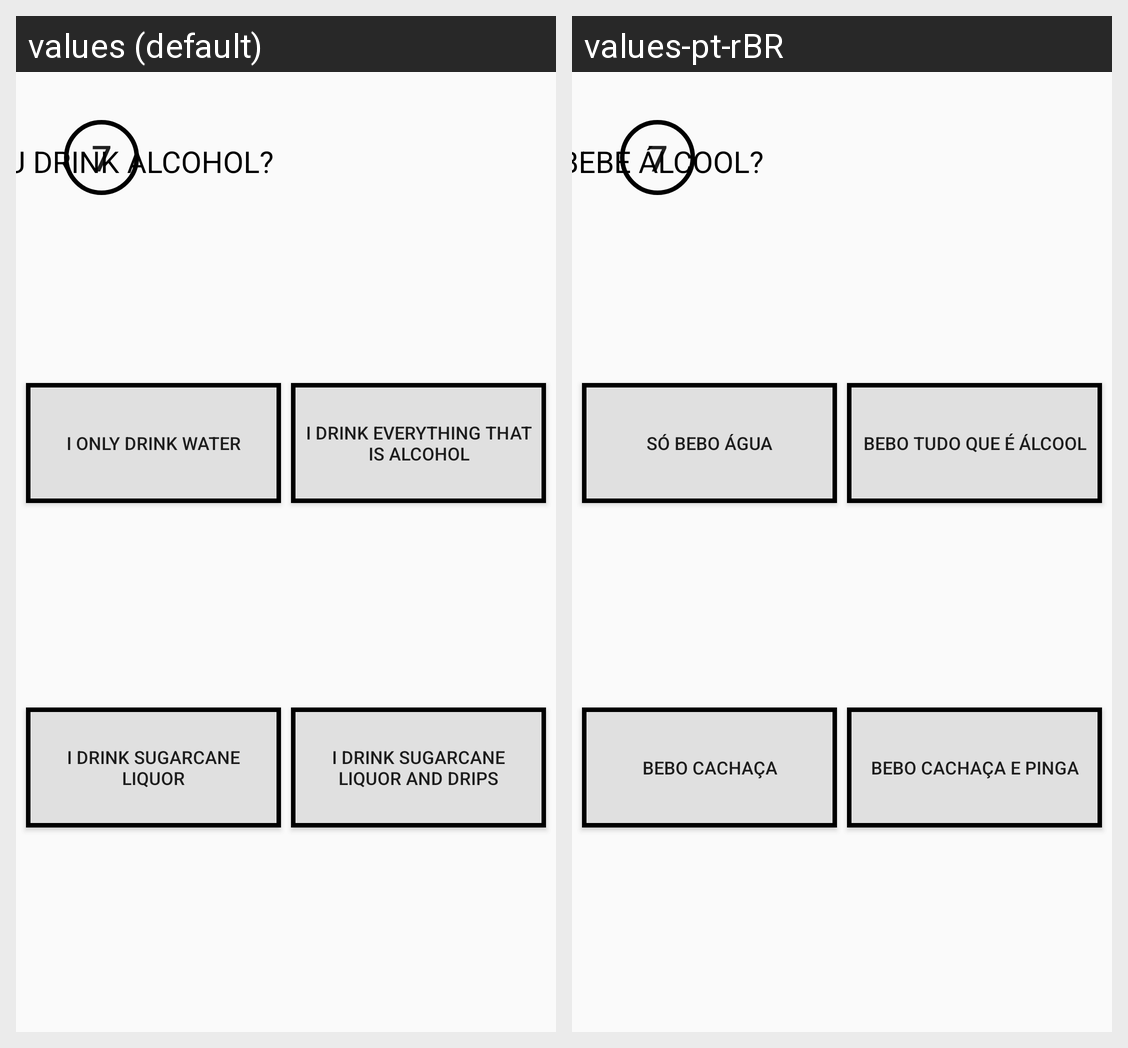

The Android screen above is rendered under two locales of the same app. Produce the string resources it draws, with the default and per-locale values.
Android screen res/layout/activity_main10.xml rendered under 2 locales, left to right: values (default), values-pt-rBR. Device: Nexus 5 (rendered at 1080×1920; each locale shown at half size, 540×960, under a caption strip naming it); theme AppTheme.
Strings drawn on this screen, with the default value and each locale's value (text and hints the layout hard-codes, and strings that could not be matched under every locale, appear in the picture but are not listed):

setima
  values: Do you drink alcohol?
  values-pt-rBR: Você bebe álcool?

certa6
  values: I only drink water
  values-pt-rBR: Só bebo água

Buttonfour6
  values: I drink everything that is alcohol
  values-pt-rBR: Bebo tudo que é álcool

Buttonone6
  values: I drink Sugarcane liquor
  values-pt-rBR: Bebo cachaça

Buttontwo6
  values: I drink Sugarcane liquor and drips
  values-pt-rBR: Bebo cachaça e pinga
